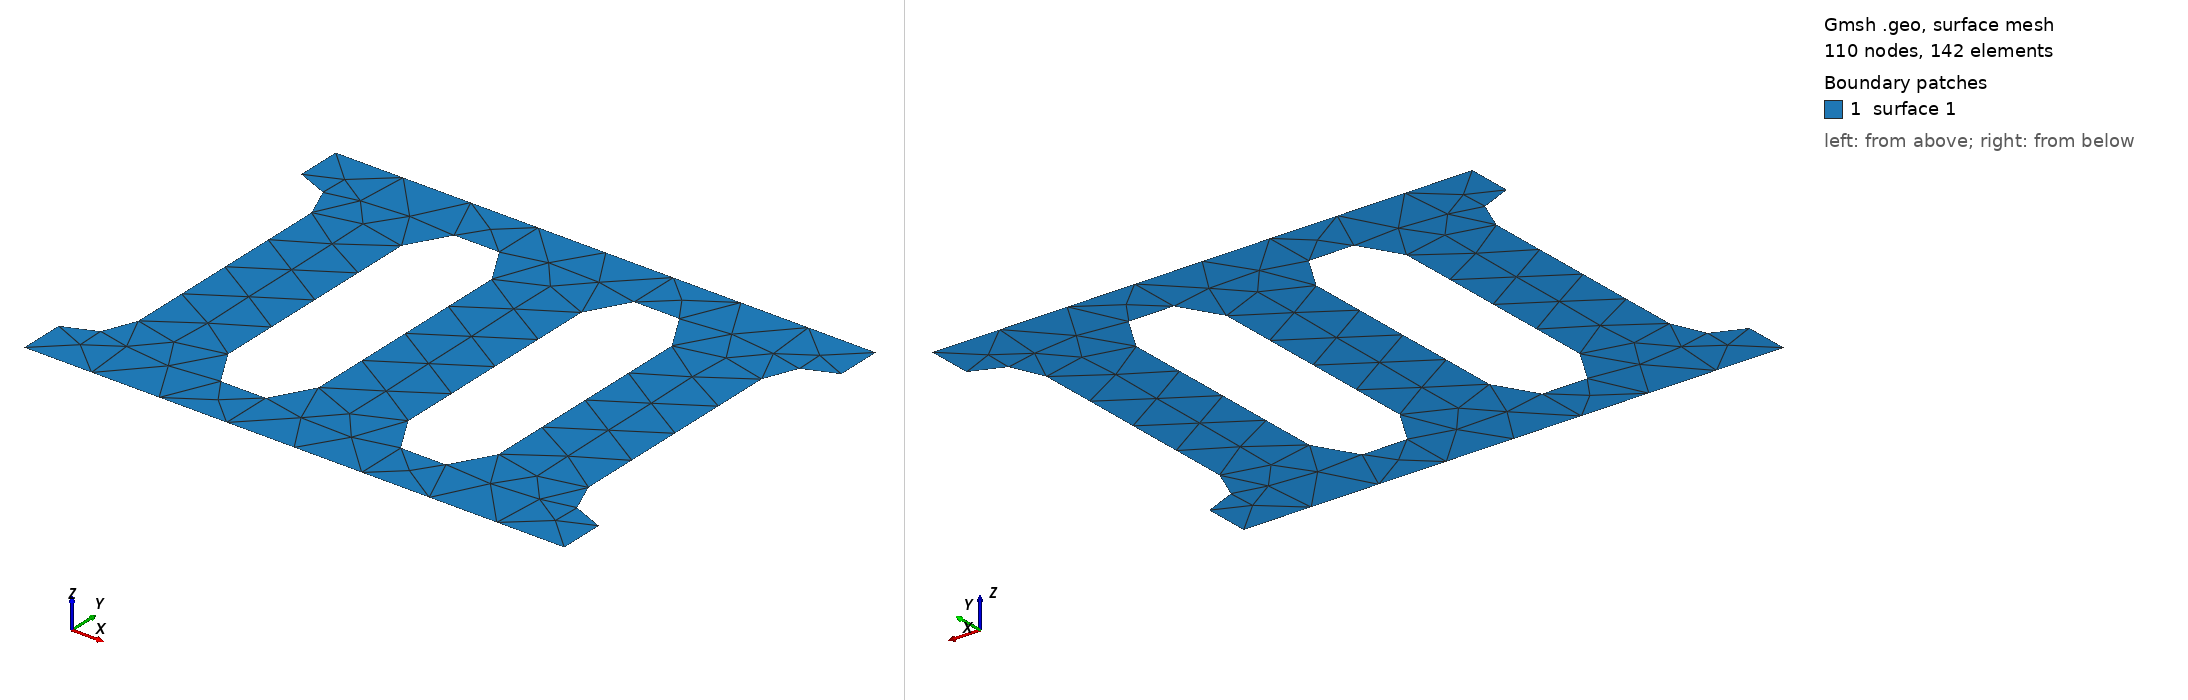

Gmsh geometry script, surface-meshed: 110 nodes, 142 surface elements. Boundary patches (legend numbers): 1 surface 1. Left view from above one corner, right view from below the opposite corner. The script declares no physical surfaces, so the legend lists its geometric surfaces. The drawing asked Gmsh for element sizes between 1% and 20% of the model's largest extent; the script's own settings can give other sizes.

=== slit damper.geo (drawn) ===
//边框
Point(1) = {0.0,0.0,0.0};
Point(2) = { 420-180,0,0};
Point(3) = { 420-180,20,0};
Point(4) = {400-180,40,0};
Point(5) = {400-180,140,0};
Point(6) = {420-180,160,0};
Point(7) = {420-180,180,0};
Point(8) = {0,180,0};
Point(9) = {0,160,0};
Point(10)  = (20,140,0);
Point(11)  = (20,40,0);
Point(12)  = (0,20,0);

Point(100)  = (420-180,40,0);
Point(200)  = (420-180,140,0);
Point(300)  = (0,140,0);
Point(400)  = (0,40,0);

Line(1) = {1,2};
Line(2) = {2,3};
Circle(3)  = {3,100,4};
Line(4) = {4,5};
Circle(5)  = {5,200,6};
Line(6) = {6,7};
Line(7) = {7,8};
Line(8) = {8,9};
Circle(9)  = {9,300,10};
Line(10) = {10,11};
Circle(11)  = {11,400,12};
Line(12) = {12,1};

Curve Loop(1) = {1,2,3,4,5,6,7,8,9,10,11,12};


//内部1

Point(21) = {100,40,0};
Point(22)  = (60,40,0);
Point(23)  = (60,140,0);
Point(24)  = (100,140,0);
Point(500)  = (80,40,0);
Point(600)  = (80,140,0);

Circle(21)  = {22,500,21};
Line(22) = {22,23};
Circle(23)  = {24,600,23};
Line(24) = {24,21};

Curve Loop(2) = {-21,22,-23,24};
//Plane Surface(1) = {1,2};


//内部2
Point(31) = {180,40,0};
Point(32)  = (140,40,0);
Point(33)  = (140,140,0);
Point(34)  = (180,140,0);
Point(700)  = (160,40,0);
Point(800)  = (160,140,0);

Circle(31)  = {32,700,31};
Line(32) = {32,33};
Circle(33)  = {34,800,33};
Line(34) = {34,31};

Curve Loop(3) = {-31,32,-33,34};
Plane Surface(1) = {1,2,3};


Mesh.Algorithm = 8;
Mesh.MshFileVersion = 2;
Mesh 2;
//RecombineMesh;
